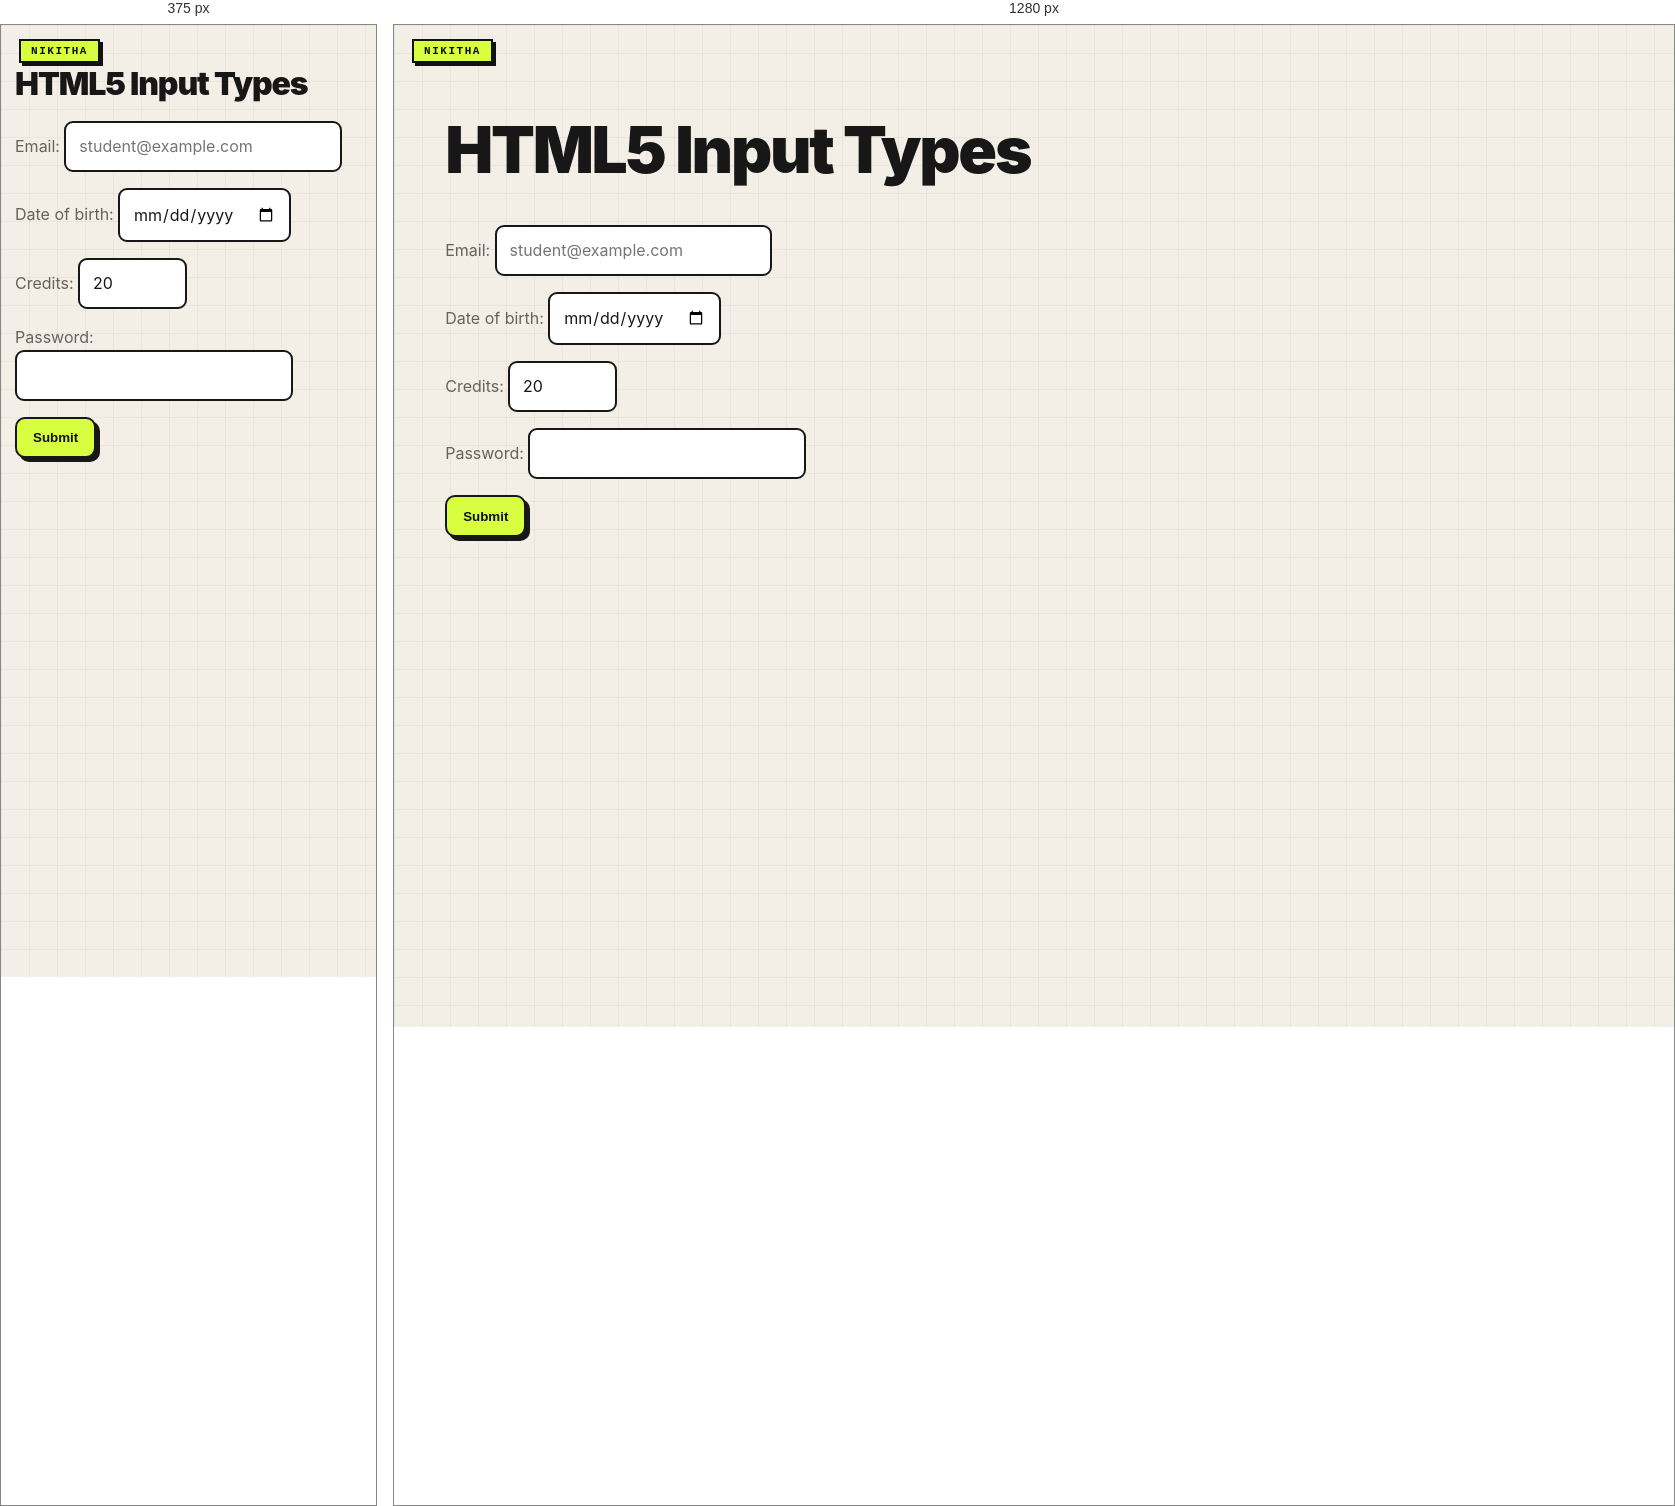
Rendered at 375 px and 1280 px, left to right.

<!-- file: 09-html5-input-types.html -->
<!doctype html>
<html lang="en">
<head><link rel="stylesheet" href="nikitha-ui.css"><meta charset="utf-8"><meta name="viewport" content="width=device-width, initial-scale=1"><title>HTML5 Input Types</title></head>
<body class="nikitha-ui">
  <h1>HTML5 Input Types</h1>
  <form action="#" method="post">
    <p><label for="email">Email: </label><input id="email" type="email" placeholder="student@example.com" required></p>
    <p><label for="date">Date of birth: </label><input id="date" type="date"></p>
    <p><label for="number">Credits: </label><input id="number" type="number" min="1" max="40" value="20"></p>
    <p><label for="password">Password: </label><input id="password" type="password" minlength="8" required></p>
    <button type="submit">Submit</button>
  </form>
</body>
</html>


/* @media block from nikitha-ui.css */
@media(max-width:640px){
  body.nikitha-ui{padding:22px 14px 30px !important}
  body.nikitha-ui::before{position:absolute}
  body.nikitha-ui > main,
  body.nikitha-ui > header,
  body.nikitha-ui > .page{box-shadow:5px 5px 0 #171717 !important}
}